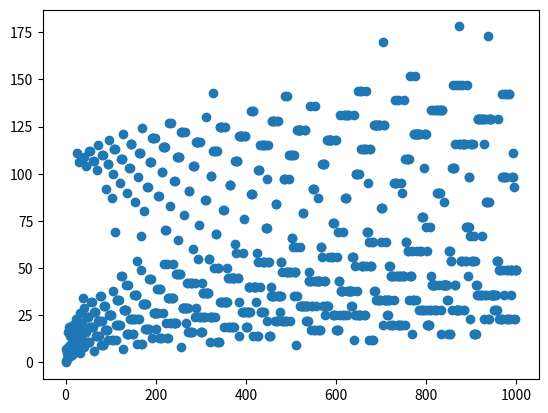

Reproduce this figure in Python.
import sys
import matplotlib.pyplot
import numpy


fig = matplotlib.pyplot.figure()
ax = matplotlib.pyplot.axes()
#Rewriting my old Collatz code
#Make a graph of this and make it pretty

def Collatz(num, counter=0):

    while num != 1:
        if num % 2==0:
            num = num // 2
            counter += 1

        elif num % 2 == 1:
            num = (3*num) +1
            counter += 1

    return(counter)

#this keeps track of how many steps, so we can graph how many steps Y it takes to collatz a value X
dataList = []
for i in range(1,1000):
    dataList.append(Collatz(i))

xVal = numpy.linspace(0,1000, 999) # Creates x values 1,2,3.....999
yVal = dataList


matplotlib.pyplot.scatter(xVal,yVal)
matplotlib.pyplot.show()

